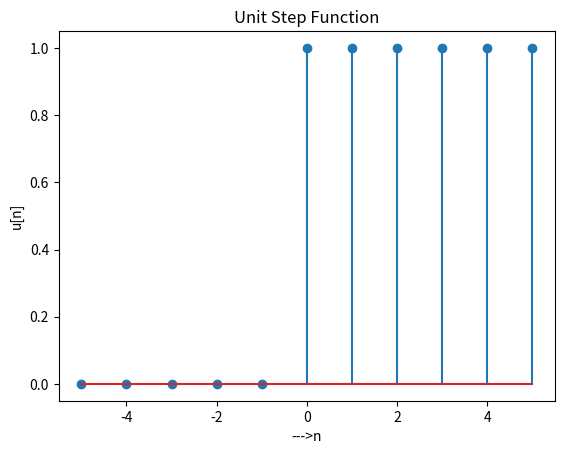

This chart was generated by the following Python code:
# to plot unit step function

#import libraries
import matplotlib.pyplot as plt

#define independent and dependent variables

n = [-5, -4, -3, -2, -1, 0, 1, 2, 3, 4, 5]
u_n = [0 ,0, 0, 0, 0, 1, 1, 1, 1, 1, 1]

#plot discrete (use np.stem) for continues use np.plot

plt.stem(n,u_n)
plt.title('Unit Step Function')
plt.xlabel('--->n')
plt.ylabel('u[n]')
plt.show()
